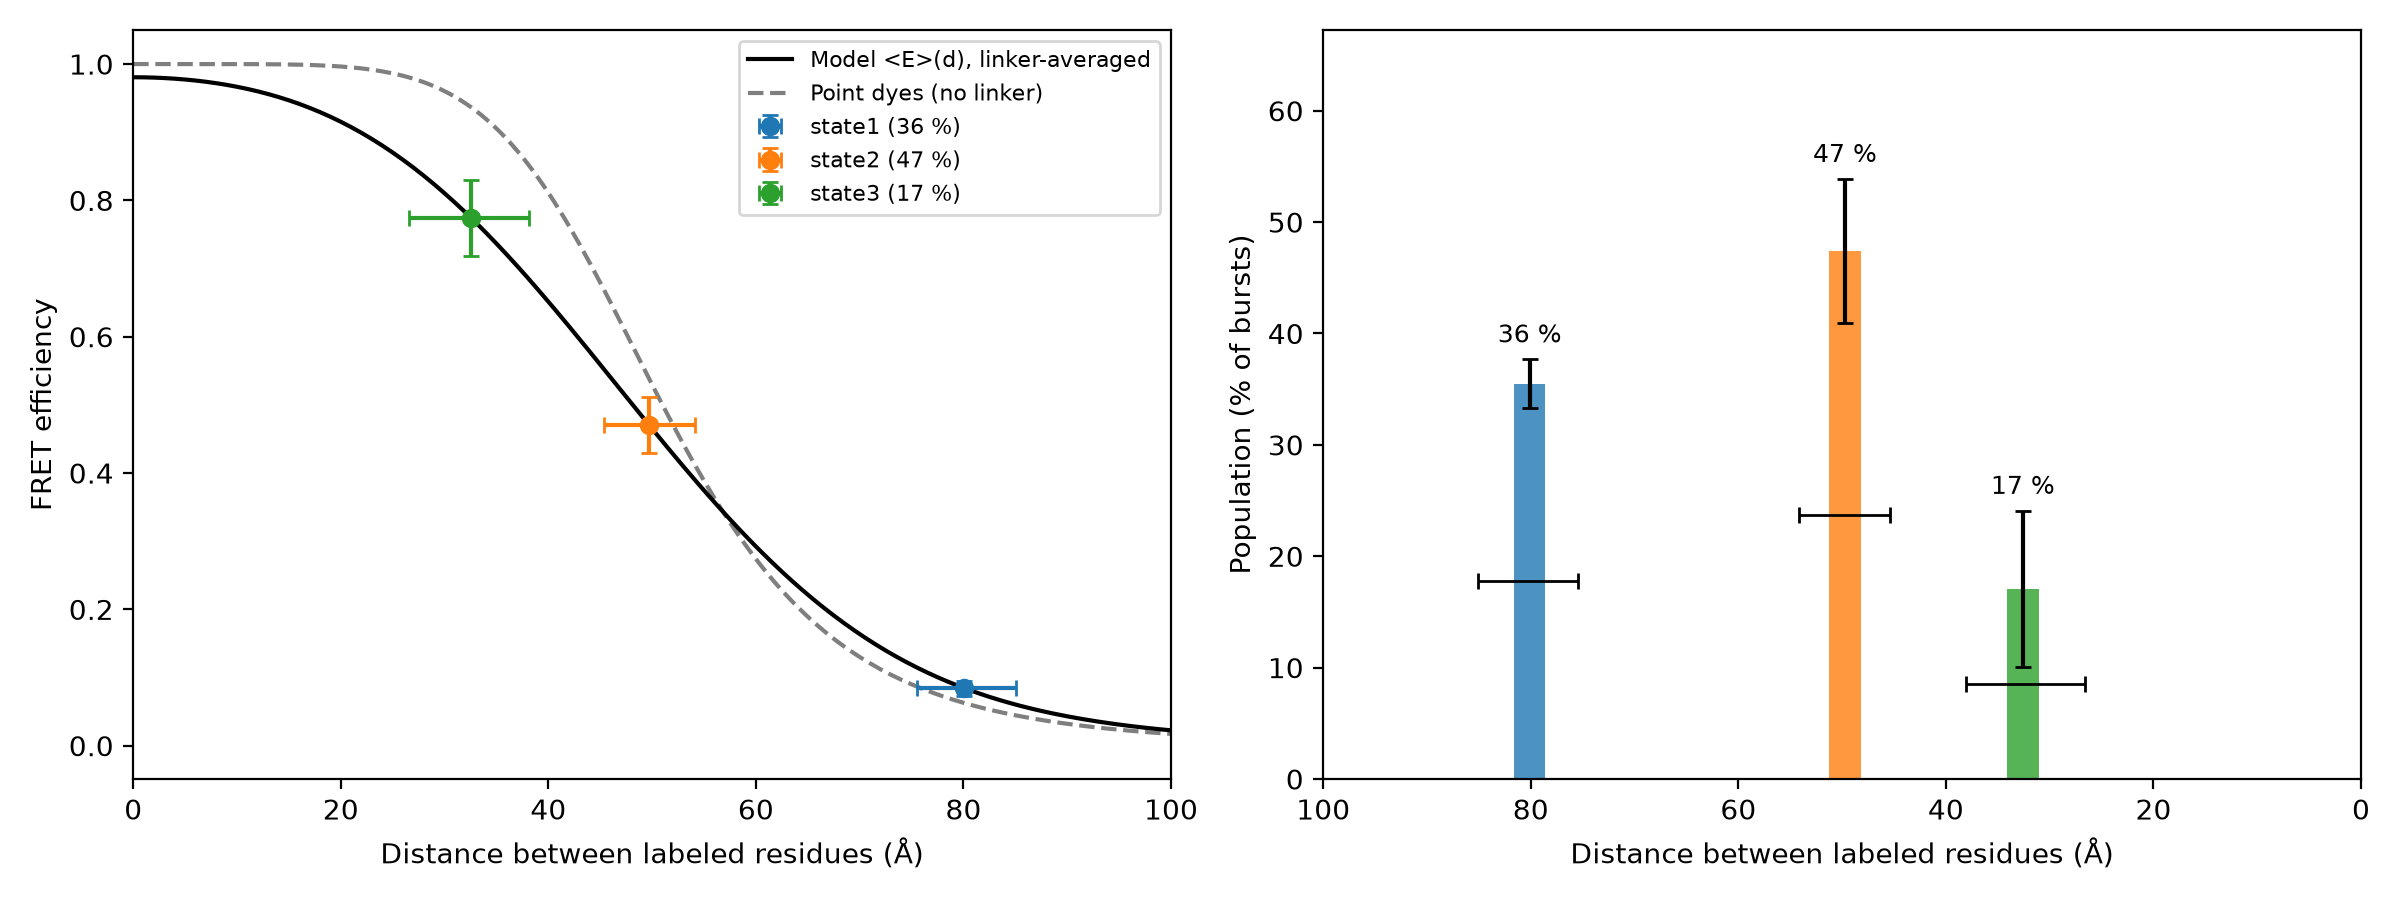

Source data for this figure (header and first rows):
state, E, E_err, population_pct, population_err_pct, dye_dye_R_A, residue_residue_distance_A, distance_min_A, distance_max_A, note
state1, 0.0843, 0.011, 35.5, 2.2, 75.9, 80.1, 75.49, 85.08, E outside 0.15-0.85: distance only quali…
state2, 0.4702, 0.0415, 47.4, 6.5, 52.02, 49.72, 45.34, 54.18, 
state3, 0.774, 0.0552, 17.1, 7, 41.54, 32.58, 26.57, 38.1, 
